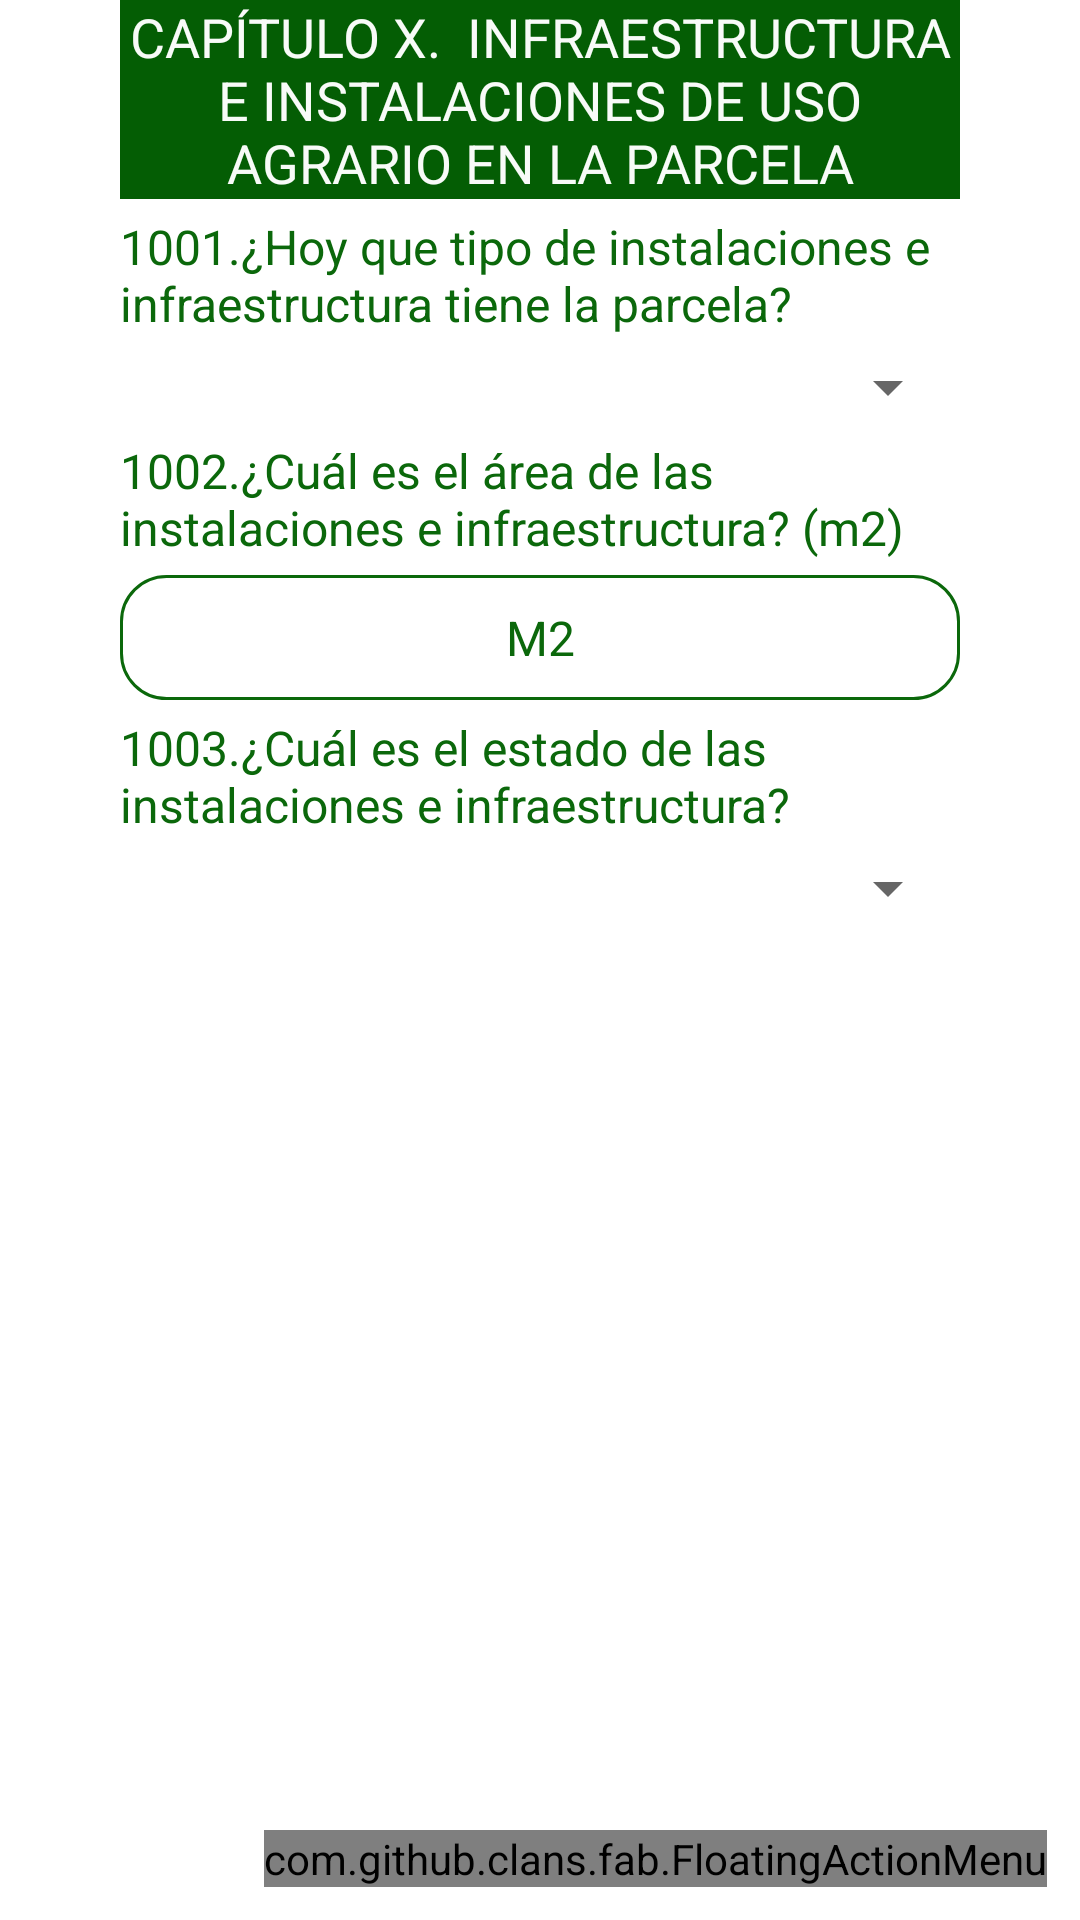

This screen was rendered from an Android layout file. Write that file and the resources it references.
<!-- AndroidManifest.xml: application theme Theme.ENA2 -->
<!-- res/layout/activity_infraestructura.xml -->
<?xml version="1.0" encoding="utf-8"?>
<RelativeLayout xmlns:android="http://schemas.android.com/apk/res/android"
    xmlns:fab="http://schemas.android.com/apk/res-auto"
    android:layout_width="wrap_content"
    android:layout_height="wrap_content">

    <ScrollView xmlns:android="http://schemas.android.com/apk/res/android"
        xmlns:tools="http://schemas.android.com/tools"
        android:layout_width="match_parent"
        android:layout_height="wrap_content"
        android:fillViewport="false">

        <LinearLayout xmlns:android="http://schemas.android.com/apk/res/android"
            xmlns:tools="http://schemas.android.com/tools"
            android:id="@+id/infraestructuras"
            android:layout_width="match_parent"
            android:layout_height="match_parent"
            android:orientation="vertical"
            android:paddingLeft="40dp"
            android:paddingRight="40dp">

            <TextView
                style="@style/subtitulo_principal"
                android:layout_width="match_parent"
                android:layout_height="wrap_content"
                android:gravity="center"
                android:text="CAPÍTULO X.  INFRAESTRUCTURA E INSTALACIONES DE USO AGRARIO EN LA PARCELA"
                android:textAlignment="center" />

            <View style="@style/Divider" />

            <TextView
                style="@style/titulo_pregunta"
                android:layout_width="wrap_content"
                android:layout_height="wrap_content"
                android:layout_span="4"
                android:layout_gravity="left"
                android:text="1001.¿Hoy que tipo de instalaciones e infraestructura tiene la parcela?"  />

            <View style="@style/Divider" />

            <Spinner
                android:id="@+id/p1001"
                android:layout_width="match_parent"
                android:layout_height="wrap_content"
                android:prompt="@string/mensaje_seleccionar"
                tools:ignore="MissingConstraints" />

            <View style="@style/Divider" />

            <TextView
                style="@style/titulo_pregunta"
                android:layout_width="wrap_content"
                android:layout_height="wrap_content"
                android:layout_span="4"
                android:layout_gravity="left"
                android:text="1002.¿Cuál es el área de las instalaciones e infraestructura? (m2)" />

            <View style="@style/Divider" />

            <EditText
                style="@style/titulo_pregunta"
                android:id="@+id/p1002"
                android:layout_width="match_parent"
                android:layout_height="wrap_content"
                android:background="@drawable/border"
                android:gravity="center"
                android:inputType="numberDecimal"
                android:maxLength="6"
                android:hint="M2"/>

            <View style="@style/Divider" />

            <TextView
                style="@style/titulo_pregunta"
                android:layout_width="wrap_content"
                android:layout_height="wrap_content"
                android:layout_span="4"
                android:layout_gravity="left"
                android:text="1003.¿Cuál es el estado de las instalaciones e infraestructura?" />

            <View style="@style/Divider" />

            <Spinner
                android:id="@+id/p1003"
                android:layout_width="match_parent"
                android:layout_height="wrap_content"
                android:prompt="@string/mensaje_seleccionar"
                tools:ignore="MissingConstraints" />

            <View style="@style/Divider" />
            
        </LinearLayout>
    </ScrollView>

    <com.github.clans.fab.FloatingActionMenu
        android:id="@+id/material_design_android_floating_action_menu"
        android:layout_width="wrap_content"
        android:layout_height="wrap_content"
        android:layout_alignParentRight="true"
        android:layout_alignParentBottom="true"
        android:layout_marginLeft="11dp"
        android:layout_marginRight="11dp"
        android:layout_marginBottom="11dp"
        fab:menu_animationDelayPerItem="55"
        fab:menu_backgroundColor="@android:color/transparent"
        fab:menu_buttonSpacing="0dp"
        fab:menu_colorNormal="#045D04"
        fab:menu_colorPressed="#045D04"
        fab:menu_colorRipple="#99d4d4d4"
        fab:menu_fab_label="Menu"
        fab:menu_fab_size="normal"
        fab:menu_icon="@drawable/fab_add"
        fab:menu_labels_colorNormal="#333"
        fab:menu_labels_colorPressed="#444"
        fab:menu_labels_colorRipple="#66efecec"
        fab:menu_labels_cornerRadius="3dp"
        fab:menu_labels_ellipsize="none"
        fab:menu_labels_hideAnimation="@anim/fab_slide_out_to_right"
        fab:menu_labels_margin="0dp"
        fab:menu_labels_maxLines="-1"
        fab:menu_labels_padding="8dp"
        fab:menu_labels_position="left"
        fab:menu_labels_showAnimation="@anim/fab_slide_in_from_right"
        fab:menu_labels_showShadow="true"
        fab:menu_labels_singleLine="false"
        fab:menu_labels_textColor="#f2f1f1"
        fab:menu_labels_textSize="15sp"
        fab:menu_openDirection="up"
        fab:menu_shadowColor="#66aff198"
        fab:menu_shadowRadius="4dp"
        fab:menu_shadowXOffset="1dp"
        fab:menu_shadowYOffset="4dp"
        fab:menu_showShadow="true">


        <com.github.clans.fab.FloatingActionButton
            android:id="@+id/btnGuardarInfra"
            android:layout_width="wrap_content"
            android:layout_height="wrap_content"
            android:src="@drawable/ic_baseline_save_24_white"
            fab:fab_colorNormal="#045D04"
            fab:fab_colorPressed="#045D04"
            fab:fab_label="@string/titulo_guardar"
            fab:fab_size="mini" />


        <com.github.clans.fab.FloatingActionButton
            android:id="@+id/btnSalirInfra"
            android:layout_width="wrap_content"
            android:layout_height="wrap_content"
            android:src="@drawable/ic_baseline_exit_to_app_24"
            fab:fab_colorNormal="#045D04"
            fab:fab_colorPressed="#045D04"
            fab:fab_label="@string/titulo_salir"
            fab:fab_size="mini" />

    </com.github.clans.fab.FloatingActionMenu>
    
</RelativeLayout>
<!-- resources referenced by this layout -->
<resources>
  <!-- drawable border (drawable) -->
  <?xml version="1.0" encoding="utf-8"?>
  <shape xmlns:android="http://schemas.android.com/apk/res/android">
      <stroke
          android:width="1dp"
          android:color="#0B680B" />
      <solid
          android:color="#00FFFFFF"
          android:paddingLeft="10dp"
          android:paddingTop="10dp"/>
      <padding
          android:left="10dp"
          android:top="10dp"
          android:right="10dp"
          android:bottom="10dp" />
  
      <corners
          android:bottomRightRadius="15dp"
          android:bottomLeftRadius="15dp"
          android:topLeftRadius="15dp"
          android:topRightRadius="15dp" />
  </shape>
  <string name="mensaje_seleccionar">Seleccionar</string>
  <string name="titulo_guardar">Guardar Información</string>
  <string name="titulo_salir">Salir</string>
  <style name="Divider">
          <item name="android:layout_width">match_parent</item>
          <item name="android:layout_height">5dp</item>
          <item name="android:background">@color/white</item>
      </style>
  <style name="subtitulo_principal" parent="TextAppearance.AppCompat">
          <item name="android:textColor">#F8FBF8</item>
          <item name="android:textSize">18dp</item>
          <item name="android:background">@color/tablerow_background_titulo</item>
  
      </style>
  <style name="titulo_pregunta" parent="TextAppearance.AppCompat">
          <item name="android:textColor">#0B680B</item>
          <item name="android:textSize">16dp</item>
          <item name="android:background">@color/white</item>
          <item name="android:textColorHint">#0B680B</item>
      </style>
  <style name="Theme.ENA2" parent="Theme.MaterialComponents.DayNight.DarkActionBar">
          
          <item name="colorPrimary">@color/colorPrimary</item>
          <item name="colorPrimaryVariant">@color/colorPrimary</item>
          <item name="colorOnPrimary">@color/colorPrimary</item>
          
          <item name="colorSecondary">@color/colorPrimary</item>
          <item name="colorSecondaryVariant">@color/colorPrimary</item>
          <item name="colorOnSecondary">@color/colorPrimary</item>
          
          <item name="android:statusBarColor" tools:targetApi="l">?attr/colorPrimaryVariant</item>
          
      </style>
  <color name="white">#FFFFFFFF</color>
  <color name="tablerow_background_titulo">#045D04</color>
  <color name="colorPrimary">#056E4B</color>
</resources>
